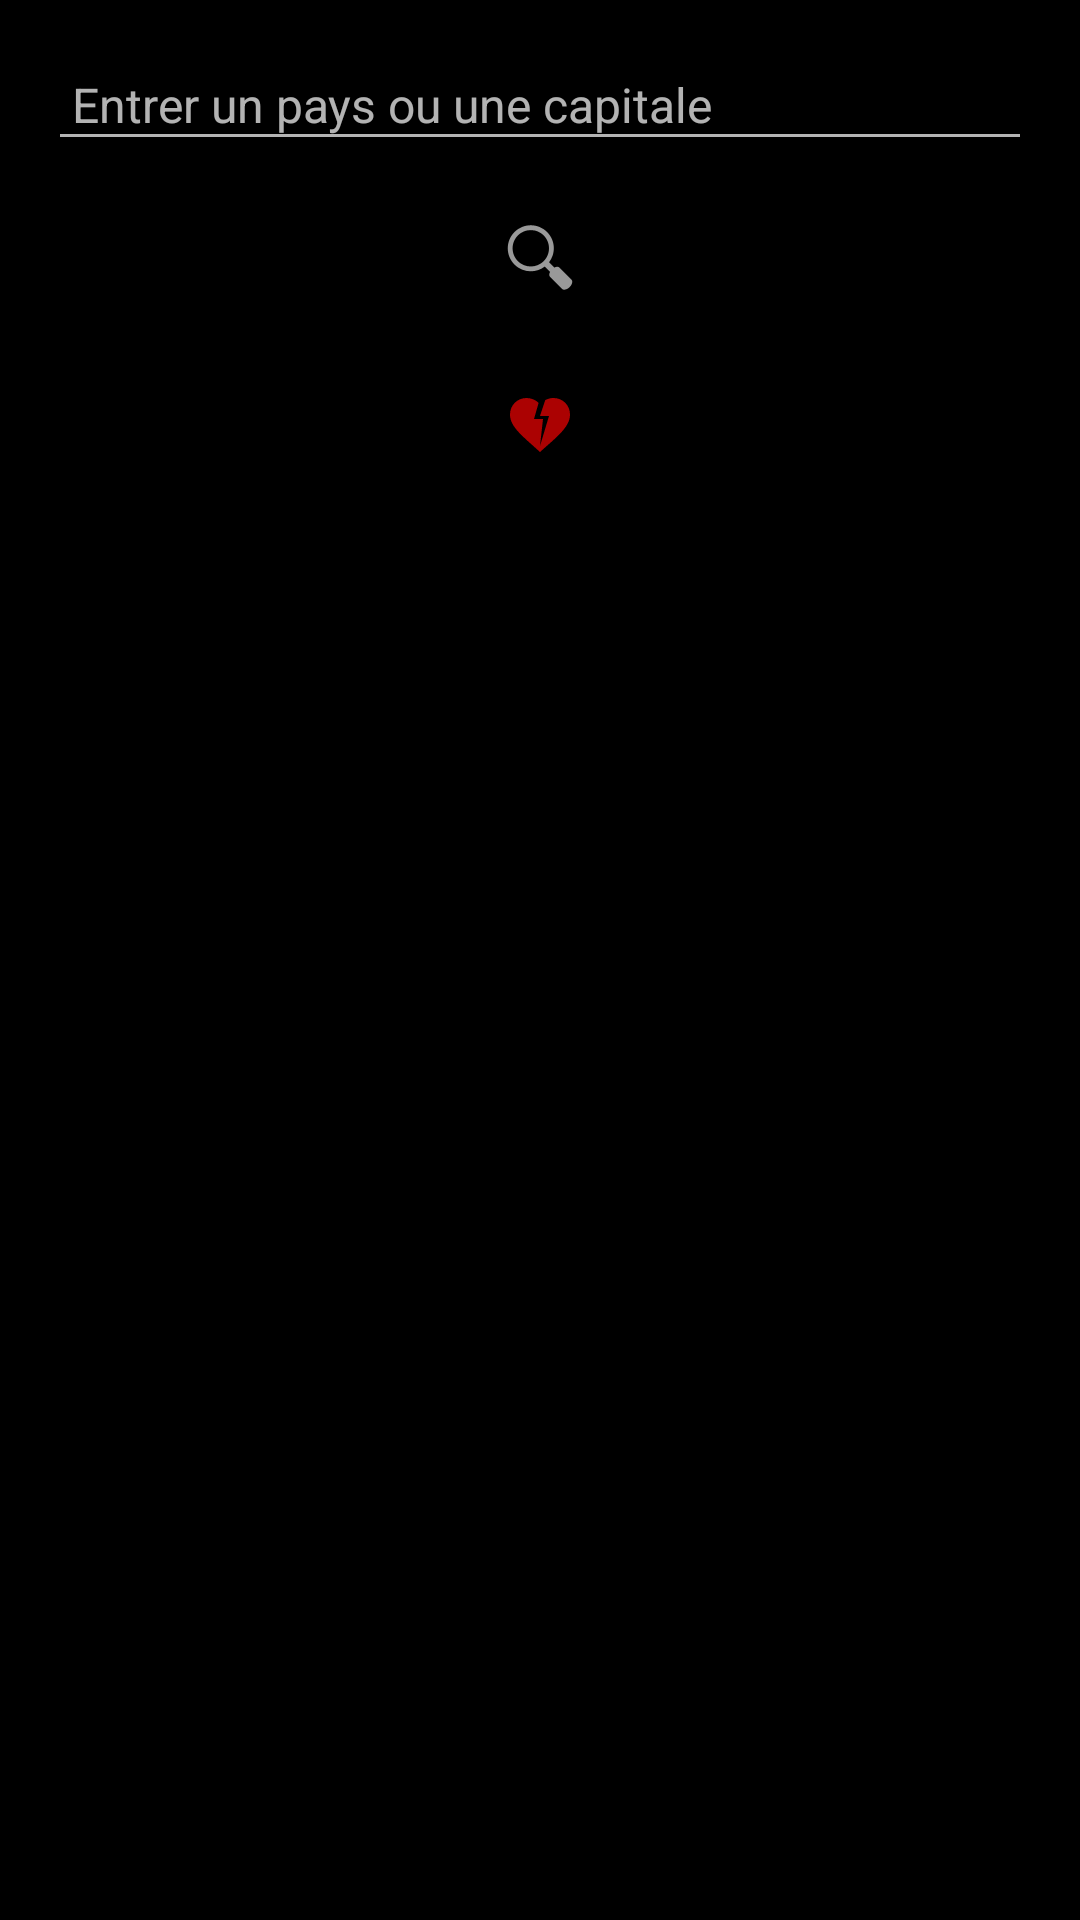

Here is an Android app screen rendered from its layout file. Give the layout XML and the strings, colors and styles it references.
<!-- AndroidManifest.xml: activity theme Theme.AppCompat -->
<!-- res/layout/activity_home.xml -->
<?xml version="1.0" encoding="utf-8"?>
<androidx.constraintlayout.widget.ConstraintLayout
    xmlns:android="http://schemas.android.com/apk/res/android"
    xmlns:app="http://schemas.android.com/apk/res-auto"
    xmlns:tools="http://schemas.android.com/tools"
    android:layout_width="match_parent"
    android:layout_height="match_parent"
    android:background="@android:color/black"
    tools:context=".HomeActivity">

    <EditText
        android:id="@+id/home_search_country"
        android:layout_width="0dp"
        android:layout_height="wrap_content"
        android:layout_marginTop="16dp"
        android:hint="@string/search_text_entry"
        android:textSize="16sp"
        android:padding="8dp"
        app:layout_constraintTop_toTopOf="parent"
        app:layout_constraintStart_toStartOf="parent"
        app:layout_constraintEnd_toEndOf="parent"
        android:layout_marginStart="16dp"
        android:layout_marginEnd="16dp" />

    <ImageButton
        android:id="@+id/search_county_button"
        android:layout_width="48dp"
        android:layout_height="48dp"
        android:background="?attr/selectableItemBackgroundBorderless"
        android:src="@android:drawable/ic_menu_search"
        android:contentDescription="@string/image_button_content"
        android:padding="8dp"
        app:layout_constraintTop_toBottomOf="@id/home_search_country"
        app:layout_constraintStart_toStartOf="parent"
        app:layout_constraintEnd_toEndOf="parent"
        android:layout_marginTop="8dp" />

    <ImageButton
        android:id="@+id/favorites_button"
        android:layout_width="48dp"
        android:layout_height="48dp"
        android:background="?attr/selectableItemBackgroundBorderless"
        android:src="@drawable/ic_heart"
        android:contentDescription="@string/image_button_favorites"
        android:padding="8dp"
        app:layout_constraintTop_toBottomOf="@id/search_county_button"
        app:layout_constraintStart_toStartOf="parent"
        app:layout_constraintEnd_toEndOf="parent"
        android:layout_marginTop="8dp" />

    <androidx.recyclerview.widget.RecyclerView
        android:id="@+id/recyclerView"
        android:layout_width="0dp"
        android:layout_height="0dp"
        android:layout_marginTop="16dp"
        app:layout_constraintTop_toBottomOf="@+id/favorites_button"
        app:layout_constraintBottom_toBottomOf="parent"
        app:layout_constraintStart_toStartOf="parent"
        app:layout_constraintEnd_toEndOf="parent" />

</androidx.constraintlayout.widget.ConstraintLayout>
<!-- resources referenced by this layout -->
<resources>
  <!-- drawable ic_heart (drawable) -->
  <vector android:height="24dp" android:tint="#AB0202"
      android:viewportHeight="24" android:viewportWidth="24"
      android:width="24dp" xmlns:android="http://schemas.android.com/apk/res/android">
      <path android:fillColor="@android:color/white" android:pathData="M16.5,3c-0.96,0 -1.9,0.25 -2.73,0.69L12,9h3l-3,10l1,-9h-3l1.54,-5.39C10.47,3.61 9.01,3 7.5,3C4.42,3 2,5.42 2,8.5c0,4.13 4.16,7.18 10,12.5c5.47,-4.94 10,-8.26 10,-12.5C22,5.42 19.58,3 16.5,3z"/>
  </vector>
  <string name="image_button_content">search_icon</string>
  <string name="image_button_favorites">Favorites</string>
  <string name="search_text_entry">Entrer un pays ou une capitale</string>
</resources>
